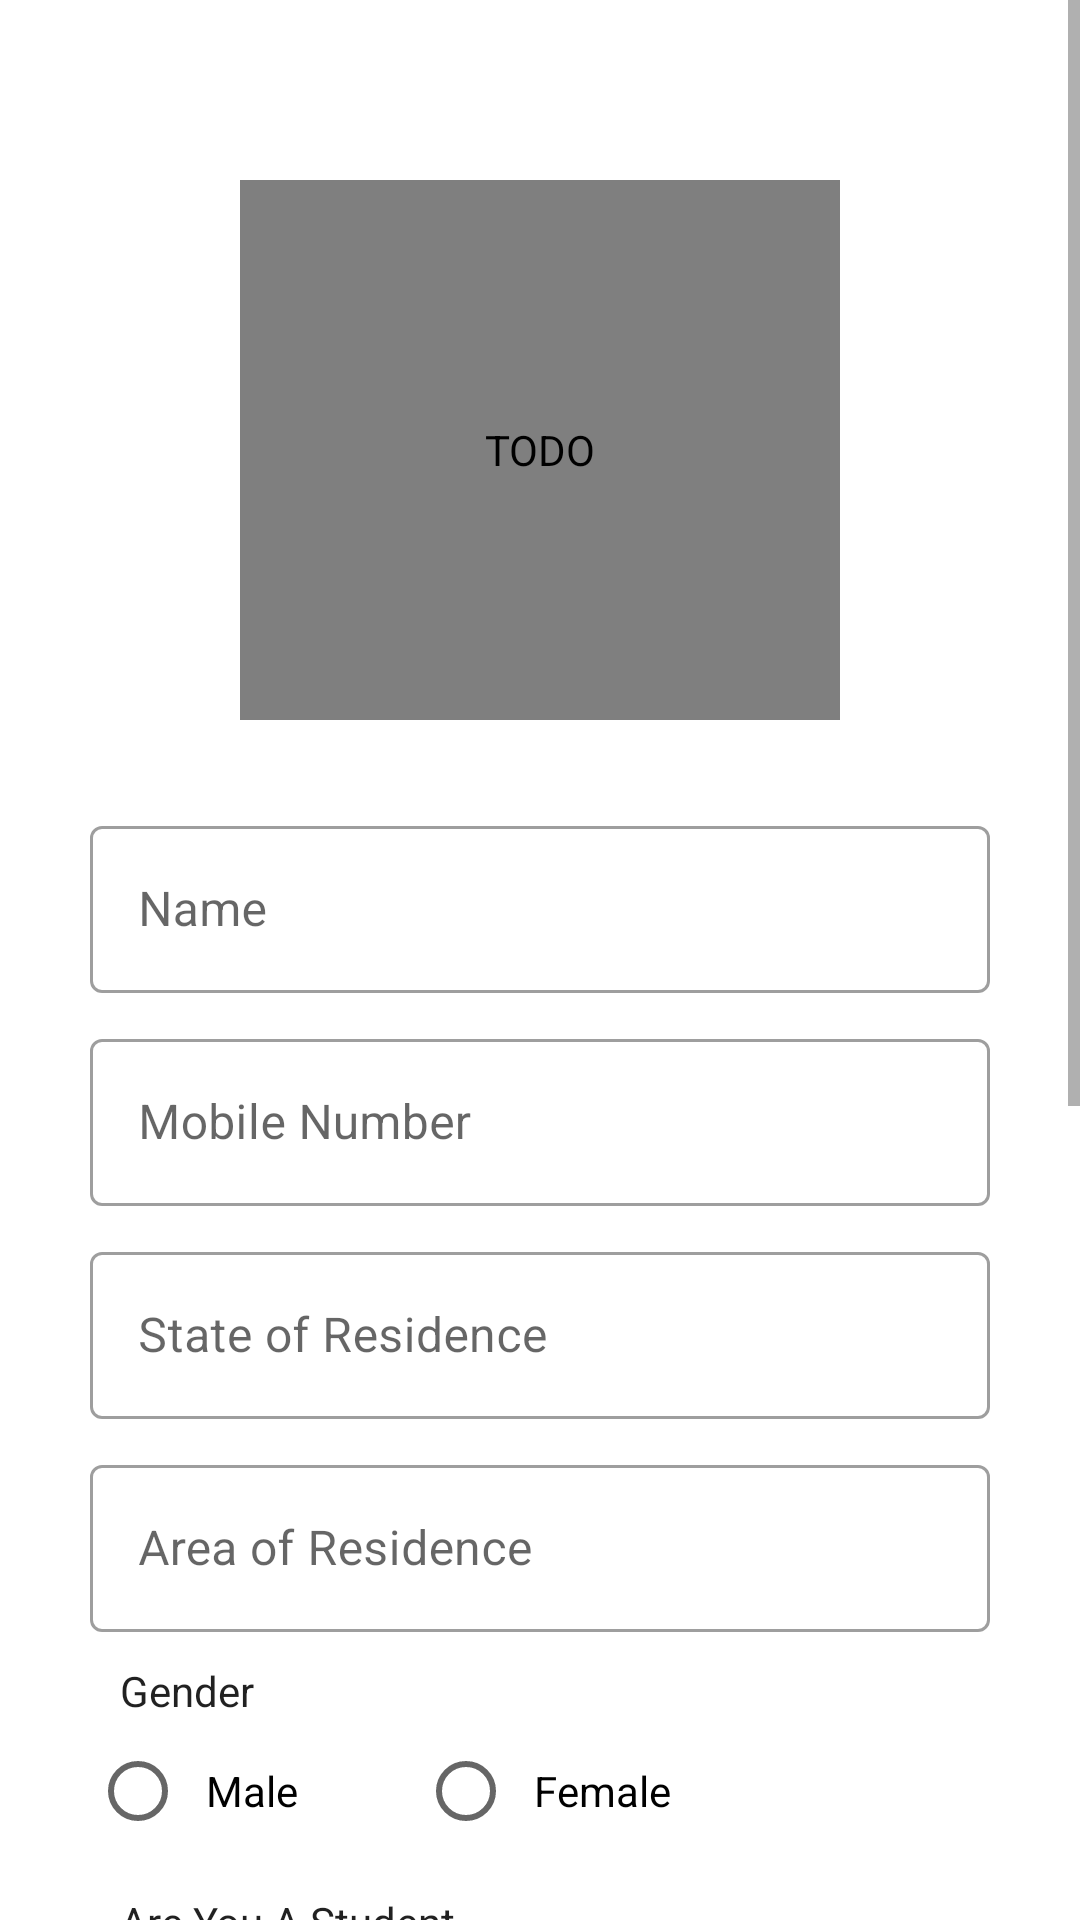

Write the Android layout XML for this screen, with the resource values it uses.
<!-- AndroidManifest.xml: application theme Theme.MultiverseNigeria2 -->
<!-- res/layout/activity_register.xml -->
<?xml version="1.0" encoding="utf-8"?>
<androidx.constraintlayout.widget.ConstraintLayout xmlns:android="http://schemas.android.com/apk/res/android"
    xmlns:app="http://schemas.android.com/apk/res-auto"
    xmlns:tools="http://schemas.android.com/tools"
    android:layout_width="match_parent"
    android:layout_height="match_parent"
  >
    <ScrollView
        android:layout_width="match_parent"
        android:layout_height="match_parent"
        app:layout_constraintBottom_toBottomOf="parent"
        app:layout_constraintEnd_toEndOf="parent"
        app:layout_constraintStart_toStartOf="parent"
        app:layout_constraintTop_toTopOf="parent">

        <LinearLayout
            android:layout_width="match_parent"
            android:layout_height="match_parent"
            android:layout_marginTop="18dp"
            android:layout_marginStart="18dp"
            android:layout_marginEnd="18dp"
            android:layout_marginBottom="20dp"
            android:gravity="center"
            android:orientation="vertical"
            android:padding="12dp"
            app:layout_constraintBottom_toBottomOf="parent"
            app:layout_constraintEnd_toEndOf="parent"
            app:layout_constraintStart_toStartOf="parent"
            app:layout_constraintTop_toTopOf="parent">

            <de.hdodenhof.circleimageview.CircleImageView
                android:id="@+id/profileImage"
                android:layout_width="200dp"
                android:layout_height="180dp"
                android:layout_marginTop="30dp"
                android:contentDescription="TODO"
                android:src="@drawable/user" />

            <com.google.android.material.textfield.TextInputLayout
                style="@style/Widget.MaterialComponents.TextInputLayout.OutlinedBox"
                android:layout_width="match_parent"
                android:layout_height="wrap_content"
                android:layout_marginTop="30dp"
                >

                <com.google.android.material.textfield.TextInputEditText
                    android:id="@+id/name"
                    android:layout_width="match_parent"
                    android:layout_height="wrap_content"
                    android:hint="Name"
                    android:textColor="?android:textColorPrimary" />
            </com.google.android.material.textfield.TextInputLayout>

            <com.google.android.material.textfield.TextInputLayout
                style="@style/Widget.MaterialComponents.TextInputLayout.OutlinedBox"
                android:layout_width="match_parent"
                android:layout_height="wrap_content"
                android:layout_marginTop="10dp"
                >
                <com.google.android.material.textfield.TextInputEditText
                    android:id="@+id/mobileNumber"
                    android:layout_width="match_parent"
                    android:layout_height="wrap_content"
                    android:hint="Mobile Number"
                    android:inputType="number"
                    android:textColor="?android:textColorPrimary" />
            </com.google.android.material.textfield.TextInputLayout>

            <com.google.android.material.textfield.TextInputLayout
                style="@style/Widget.MaterialComponents.TextInputLayout.OutlinedBox"
                android:layout_width="match_parent"
                android:layout_height="wrap_content"
                android:layout_marginTop="10dp"
                >

                <com.google.android.material.textfield.TextInputEditText
                    android:id="@+id/stateOfResidence"
                    android:layout_width="match_parent"
                    android:layout_height="wrap_content"
                    android:hint="State of Residence"
                    android:inputType="textAutoComplete"
                    android:textColor="?android:textColorPrimary" />
            </com.google.android.material.textfield.TextInputLayout>

            <com.google.android.material.textfield.TextInputLayout
                style="@style/Widget.MaterialComponents.TextInputLayout.OutlinedBox"
                android:layout_width="match_parent"
                android:layout_height="wrap_content"
                android:layout_marginTop="10dp"
                >

                <com.google.android.material.textfield.TextInputEditText
                    android:id="@+id/areaOfResidence"
                    android:layout_width="match_parent"
                    android:layout_height="wrap_content"
                    android:hint="Area of Residence"
                    android:inputType="textAutoComplete"
                    android:textColor="?android:textColorPrimary" />
            </com.google.android.material.textfield.TextInputLayout>


            <TextView
                android:layout_width="match_parent"
                android:layout_height="wrap_content"
                android:layout_marginTop="10dp"
                android:text="Gender"
                android:textColor="?android:textColorPrimary"
                android:paddingStart="10dp"
                />
            <RadioGroup
                android:layout_width="match_parent"
                android:layout_height="match_parent"
                android:orientation="horizontal"
                android:id="@+id/radioGroup"

                >

                <RadioButton
                    android:layout_width="wrap_content"
                    android:layout_height="wrap_content"
                    android:text="  Male"
                    android:layout_marginEnd="20dp"
                    android:id="@+id/radio_male"
                    android:onClick="onRadioButtonClicked"
                    />


                <RadioButton
                    android:layout_width="wrap_content"
                    android:layout_height="wrap_content"
                    android:text="  Female"
                    android:id="@+id/radio_female"
                    android:onClick="onRadioButtonClicked"
                    android:layout_marginStart="20dp"
                    />




            </RadioGroup>

            <TextView
                android:layout_width="match_parent"
                android:layout_height="wrap_content"
                android:layout_marginTop="10dp"
                android:text="Are You A Student"
                android:textColor="?android:textColorPrimary"
                android:paddingStart="10dp"
                />
            <RadioGroup
                android:layout_width="match_parent"
                android:layout_height="match_parent"
                android:orientation="horizontal"
                android:id="@+id/radioGroupStudent"
                >

                <RadioButton
                    android:layout_width="wrap_content"
                    android:layout_height="wrap_content"
                    android:text="  Yes  "
                    android:layout_marginEnd="20dp"
                    android:id="@+id/radio_yes"
                    android:onClick="onRadioButtonStudentClicked"
                    />


                <RadioButton
                    android:layout_width="wrap_content"
                    android:layout_height="wrap_content"
                    android:text="  No "
                    android:id="@+id/radio_no"
                    android:onClick="onRadioButtonStudentClicked"
                    android:layout_marginStart="20dp"
                    />




            </RadioGroup>

            <com.google.android.material.textfield.TextInputLayout
                style="@style/Widget.MaterialComponents.TextInputLayout.OutlinedBox"
                android:layout_width="match_parent"
                android:id="@+id/uniBox"
                android:layout_height="wrap_content"
                android:visibility="gone"
                android:layout_marginTop="10dp"
                >

                <com.google.android.material.textfield.TextInputEditText
                    android:id="@+id/universityPolytechnicCollege"
                    android:layout_width="match_parent"
                    android:layout_height="wrap_content"
                    android:hint="University or Polytechnic or College"
                    android:inputType="textAutoComplete"
                    android:textColor="?android:textColorPrimary" />
            </com.google.android.material.textfield.TextInputLayout>


            <com.google.android.material.textfield.TextInputLayout
                style="@style/Widget.MaterialComponents.TextInputLayout.OutlinedBox"
                android:layout_width="match_parent"
                android:layout_height="wrap_content"
                android:layout_marginTop="10dp"
                >

                <com.google.android.material.textfield.TextInputEditText
                    android:id="@+id/email"
                    android:layout_width="match_parent"
                    android:layout_height="wrap_content"
                    android:hint="Email"
                    android:inputType="textEmailAddress"
                    android:textColor="?android:textColorPrimary" />
            </com.google.android.material.textfield.TextInputLayout>

            <com.google.android.material.textfield.TextInputLayout
                style="@style/Widget.MaterialComponents.TextInputLayout.OutlinedBox"
                android:layout_width="match_parent"
                android:layout_height="wrap_content"
                android:layout_marginTop="10dp"
                >

                <com.google.android.material.textfield.TextInputEditText
                    android:id="@+id/password"
                    android:layout_width="match_parent"
                    android:layout_height="wrap_content"
                    android:hint="Password"
                    android:inputType="textPassword"
                    android:textColor="?android:textColorPrimary" />
            </com.google.android.material.textfield.TextInputLayout>

            <com.google.android.material.textfield.TextInputLayout
                style="@style/Widget.MaterialComponents.TextInputLayout.OutlinedBox"
                android:layout_width="match_parent"
                android:layout_height="wrap_content"
                android:layout_marginTop="10dp"
                android:layout_marginBottom="5dp"
                >

                <com.google.android.material.textfield.TextInputEditText
                    android:id="@+id/confirm_password"
                    android:layout_width="match_parent"
                    android:layout_height="wrap_content"
                    android:hint="Confirm Password"
                    android:inputType="textPassword"
                    android:textColor="?android:textColorPrimary" />
            </com.google.android.material.textfield.TextInputLayout>

            <Button
                android:id="@+id/register"
                android:layout_width="match_parent"
                android:layout_height="wrap_content"
                android:layout_marginTop="35dp"
                android:layout_marginBottom="100dp"
                android:padding="10dp"
                android:text="REGISTER"
                android:background="@drawable/rounded_button"
                android:textColor="@color/black" />


        </LinearLayout>

    </ScrollView>

</androidx.constraintlayout.widget.ConstraintLayout>
<!-- resources referenced by this layout -->
<resources>
  <style name="Theme.MultiverseNigeria2" parent="Theme.MaterialComponents.DayNight.DarkActionBar">
          
          <item name="colorPrimary">@color/purple_500</item>
          <item name="colorPrimaryVariant">@color/purple_700</item>
          <item name="colorOnPrimary">@color/white</item>
          
          <item name="colorSecondary">@color/teal_200</item>
          <item name="colorSecondaryVariant">@color/purple_700</item>
          <item name="colorOnSecondary">@color/black</item>
          
          <item name="android:statusBarColor">?attr/colorPrimaryVariant</item>
          
  
  
  
  
      </style>
  <!-- not gathered from this repository: default colours our renderer supplied (Android Studio template values) -->
  <color name="purple_500">#FF6200EE</color>
  <color name="purple_700">#FF3700B3</color>
  <color name="teal_200">#FF03DAC5</color>
  <color name="black">#FF000000</color>
  <color name="white">#FFFFFFFF</color>
</resources>
